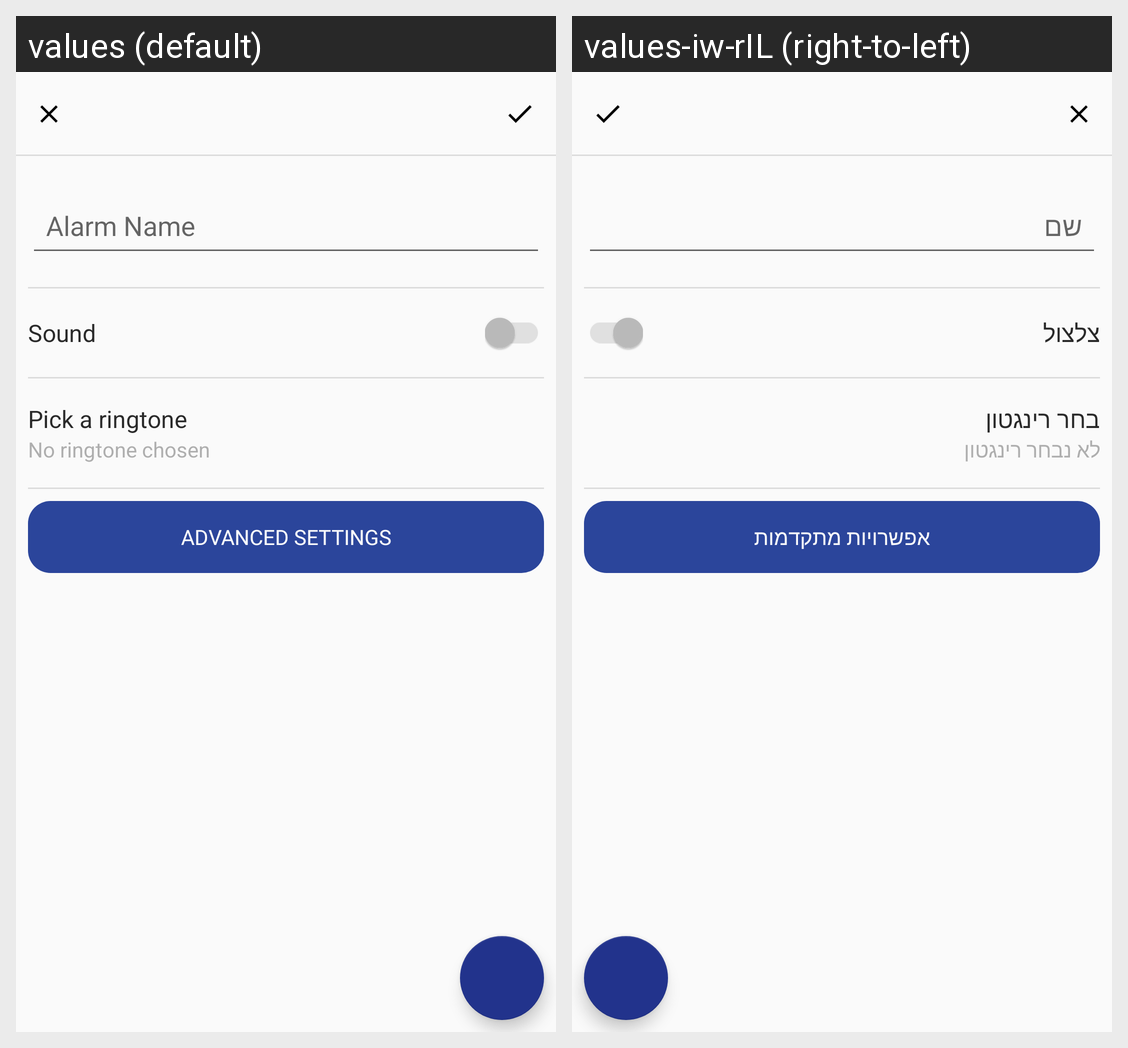

For this localized Android screen grid, give each drawn string resource with its value in every locale shown.
Android screen res/layout/activity_alarm_editor.xml rendered under 2 locales, left to right: values (default), values-iw-rIL (right-to-left). Device: Nexus 5 (rendered at 1080×1920; each locale shown at half size, 540×960, under a caption strip naming it); theme AppTheme.
Strings drawn on this screen, with the default value and each locale's value (text and hints the layout hard-codes, and strings that could not be matched under every locale, appear in the picture but are not listed):

editor_sound
  values: Sound
  values-iw-rIL: צלצול

editor_pick_ringtone
  values: Pick a ringtone
  values-iw-rIL: בחר רינגטון

editor_no_ringtone_chosen
  values: No ringtone chosen
  values-iw-rIL: לא נבחר רינגטון

editor_advanced_settings_button
  values: Advanced Settings
  values-iw-rIL: אפשרויות מתקדמות
